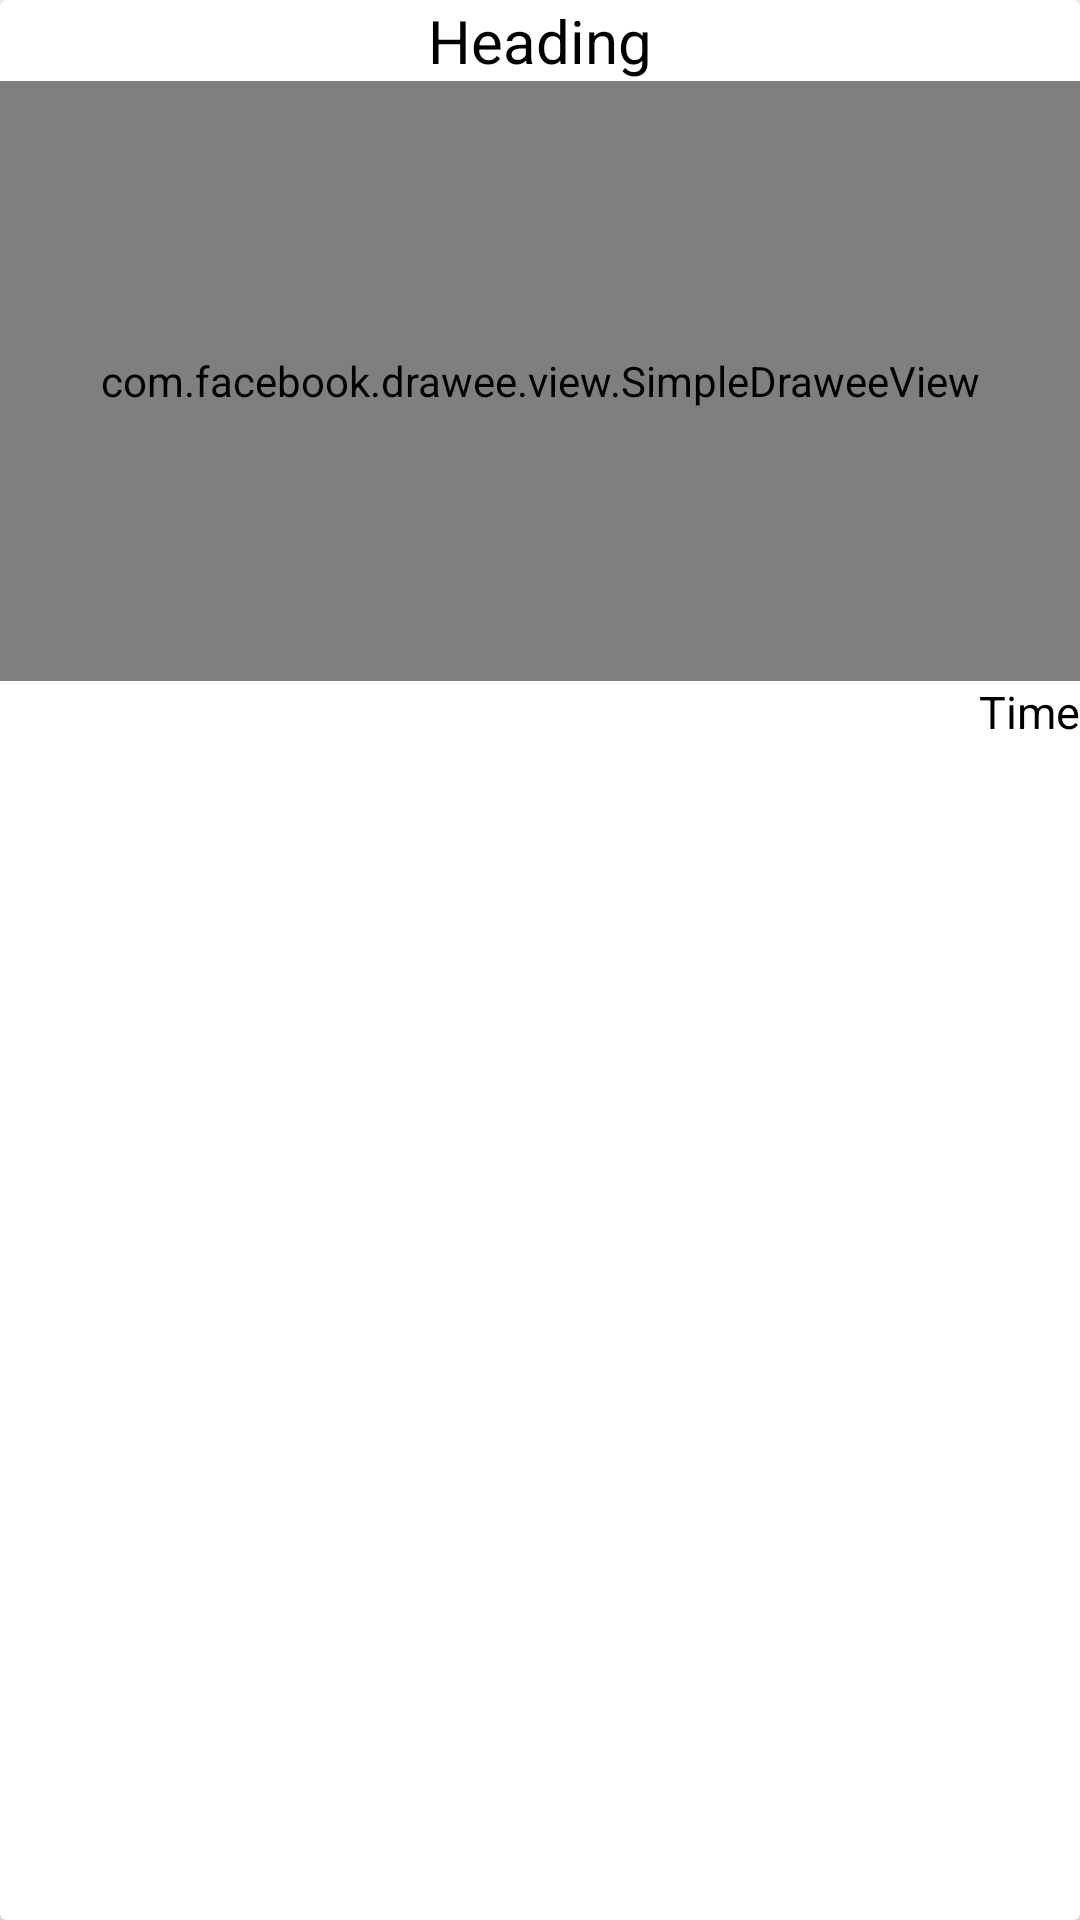

Reconstruct the res/layout file that produces this screen, plus the resources it refers to.
<!-- AndroidManifest.xml: application theme AppTheme -->
<!-- res/layout/news_list_tem.xml -->
<?xml version="1.0" encoding="utf-8"?>
<android.support.v7.widget.CardView
    xmlns:android="http://schemas.android.com/apk/res/android" android:layout_width="match_parent"
    android:layout_height="wrap_content"
    android:id="@+id/cv"
    android:padding="10dp"
    android:layout_margin="16dp"
    android:background="@drawable/news_white_thing"
    android:focusable="true"
    android:clickable="true"
    >


    <RelativeLayout
        android:layout_width="match_parent"
        android:layout_height="wrap_content">
    <com.facebook.drawee.view.SimpleDraweeView
        android:layout_width="match_parent"
        android:layout_height="200dp"
        android:id="@+id/pic_news"
        android:layout_below="@+id/heading"
        />
    <TextView
        android:layout_width="wrap_content"
        android:layout_height="wrap_content"
        android:text="Heading"
        android:id="@+id/heading"
        android:textColor="#000"
        android:textSize="20dp"
        android:layout_alignParentTop="true"
        android:layout_centerHorizontal="true"
        />
    <TextView
        android:layout_width="wrap_content"
        android:layout_height="wrap_content"
        android:text="Time"
        android:id="@+id/time"

        android:textColor="#000"
        android:textSize="15dp"


        android:layout_alignParentRight="true"
        android:layout_below="@+id/pic_news"
        />
    </RelativeLayout>

</android.support.v7.widget.CardView>
<!-- resources referenced by this layout -->
<resources>
  <!-- drawable news_white_thing (drawable) -->
  <?xml version="1.0" encoding="utf-8"?>
  <shape xmlns:android="http://schemas.android.com/apk/res/android"
      android:shape="rectangle"
      >
  <solid android:color="#99FFFFFF"/>
      <corners android:radius="8dp"/>
  
  </shape>
  <style name="AppTheme" parent="Theme.AppCompat.Light.DarkActionBar">
  
  <item name="colorPrimary">@color/colorPrimary</item>
  <item name="colorPrimaryDark">@color/colorPrimaryDark</item>
  <item name="colorAccent">@color/colorAccent</item>
  </style>
  <color name="colorPrimary">#FF6835</color>
  <color name="colorPrimaryDark">#AF4D2E</color>
  <color name="colorAccent">#FFC100</color>
</resources>
